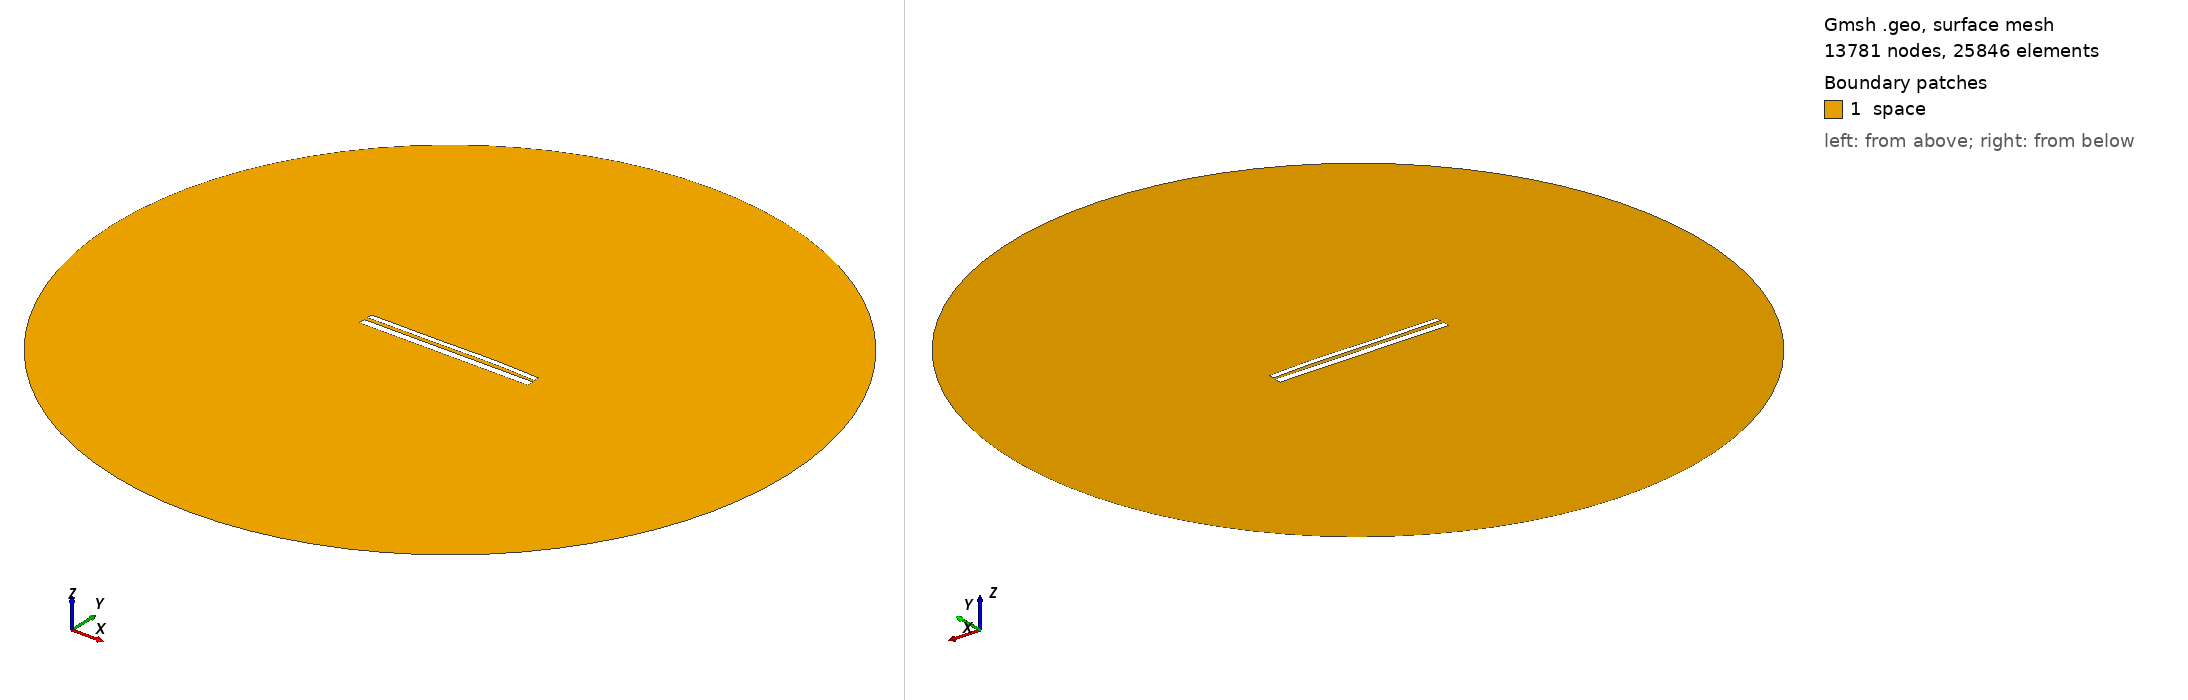

Gmsh geometry script, surface-meshed: 13781 nodes, 25846 surface elements. Boundary patches (legend numbers): 1 space. Left view from above one corner, right view from below the opposite corner. Legend entries are the model's physical surfaces. The drawing asked Gmsh for element sizes between 1% and 20% of the model's largest extent; the script's own settings can give other sizes.

=== 10854.geo (drawn) ===
//---------------------------------------
// Geometry kernel
//---------------------------------------

SetFactory("OpenCASCADE");



//---------------------------------------
// Parameters of the geometry
//---------------------------------------

// Overetch of the upper plate
overetch = 0.375;

// Distance between the plates
distance = 2.0;

// Discretization over the x axis (for the deformation)
nx = 50; 

// Length of the plate
L = 100 - overetch; 

// Number of modes
n = 4; 

// 1st mode coefficient
coeff(1) = -0.075;
beta(1) = 0.596864 * 3.1415926535 / L;

// 2nd mode coefficient
coeff(2) = 0.15;
beta(2) = 1.49418 * 3.1415926535 / L;

// 3rd mode coefficient
coeff(3) = -0.15;
beta(3) = 2.50025 * 3.1415926535 / L;

// 4th mode coefficient
coeff(4) = 0.07499999999999998;
beta(4) = 3.49999 * 3.1415926535 / L;



//---------------------------------------
// Upper plate (deformed rectangle)
//---------------------------------------

// Coordiantes of the upper plate
xmin = -50;
xmax = 50 - overetch;

// Height of the upper plate
yheight = 4 - 2 * overetch;

// Indexes of the points
UpperID[] = {};
LowerID[] = {};
LeftID[] = {};
RightID[] = {};

// Point index
p = 1;

// Horizontal edges
For i In {1:nx}
    x = xmin + (i-1)*(xmax - xmin)/(nx-1);

    y_bottom = distance / 2 + overetch;
    For j In {1:n}
        C = (Cosh(beta(j)*L) + Cos(beta(j)*L)) / (Sinh(beta(j)*L) + Sin(beta(j)*L));
        y_bottom  = y_bottom + coeff(j) * (Cosh(beta(j)*(x+50)) - Cos(beta(j)*(x+50)) - C * (Sinh(beta(j)*(x+50)) - Sin(beta(j)*(x+50))));
    EndFor

    y_top = y_bottom + yheight;

    Point(p) = {x, y_top, 0, 1.0};
    UpperID[i] = p;
    p = p + 1;

    Point(p) = {x, y_bottom, 0, 1.0};
    LowerID[i] = p;
    p = p + 1;
EndFor

// Create point lists
UpperPts[] = {}; LowerPts[] = {};
For i In {1:nx}
  UpperPts[] += {UpperID[i]};
  LowerPts[] += {LowerID[i]};
EndFor

// Build splines
Spline(1) = {UpperPts[]};
Spline(2) = {LowerPts[]};
Line(3) = {LowerPts[nx-1], UpperPts[nx-1]};
Line(4) = {LowerPts[0], UpperPts[0]};

// Build the plane surface
Curve Loop(1) = {2, 3, -1, -4};
Plane Surface(1) = {1};



//---------------------------------------
// Lower plate (rectangle)
//---------------------------------------

// Vertices
Point(1001) = {-50, -1, 0, 1.0};
Point(1002) = { 50, -1, 0, 1.0};
Point(1003) = { 50,  -5, 0, 1.0};
Point(1004) = {-50,  -5, 0, 1.0};

// Edges
Line(5) = {1001, 1002};
Line(6) = {1002, 1003};
Line(7) = {1003, 1004};
Line(8) = {1004, 1001};

// Plane surface
Line Loop(2) = {5, 6, 7, 8};
Plane Surface(2) = {2}; 



//---------------------------------------
// Outer (fictious) boundary
//---------------------------------------

// Points
Point(1005) = {0, 0, 0};       // Center
Point(1006) = {200, 0, 0};     // Start point
Point(1007) = {0, 200, 0};     // 90 degrees
Point(1008) = {-200, 0, 0};    // 180 degrees
Point(1009) = {0, -200, 0};    // 270 degrees

// Circle arcs (each needs start, center, end)
Circle(9) = {1006, 1005, 1007};
Circle(10) = {1007, 1005, 1008};
Circle(11) = {1008, 1005, 1009};
Circle(12) = {1009, 1005, 1006};

// Plane surface for the entire domain
Curve Loop(3) = {9, 10, 11, 12};
Surface(3) = {3};

// Subtract the plates from the whole domain to obtain the actual domain where we want to solve the equations
BooleanDifference{ Surface{3}; Delete; }{ Surface{1}; Surface{2}; Delete; }




//---------------------------------------
// Transfinite Lines/Curves
//---------------------------------------

// Set the number of points on the boundaries
r = 7;

// Plates
Transfinite Curve {1, 2} = 50*r Using Progression 1;
Transfinite Curve {3, 4} = 2*r Using Progression 1;
Transfinite Line {5, 7} = 50*r Using Progression 1;
Transfinite Line {6, 8} = 2*r Using Progression 1;

// Outer boundary
Transfinite Line {9, 10, 11, 12} = 20 Using Progression 1;



//---------------------------------------
// Physical groups
//---------------------------------------                

// Physical curves (boundaries)
Physical Line("force_segment", 10) = {2};
Physical Line("upper_plate", 11) = {1, 3, 4};
Physical Line("lower_plate", 12) = {5, 6, 7, 8};
Physical Line("boundary", 20) = {9, 10, 11, 12};

// Physical Surfaces
Physical Surface("space", 30) = {3};



//---------------------------------------
// 6. Generate the Mesh
//---------------------------------------

// 2D mesh generation
Mesh 2;
